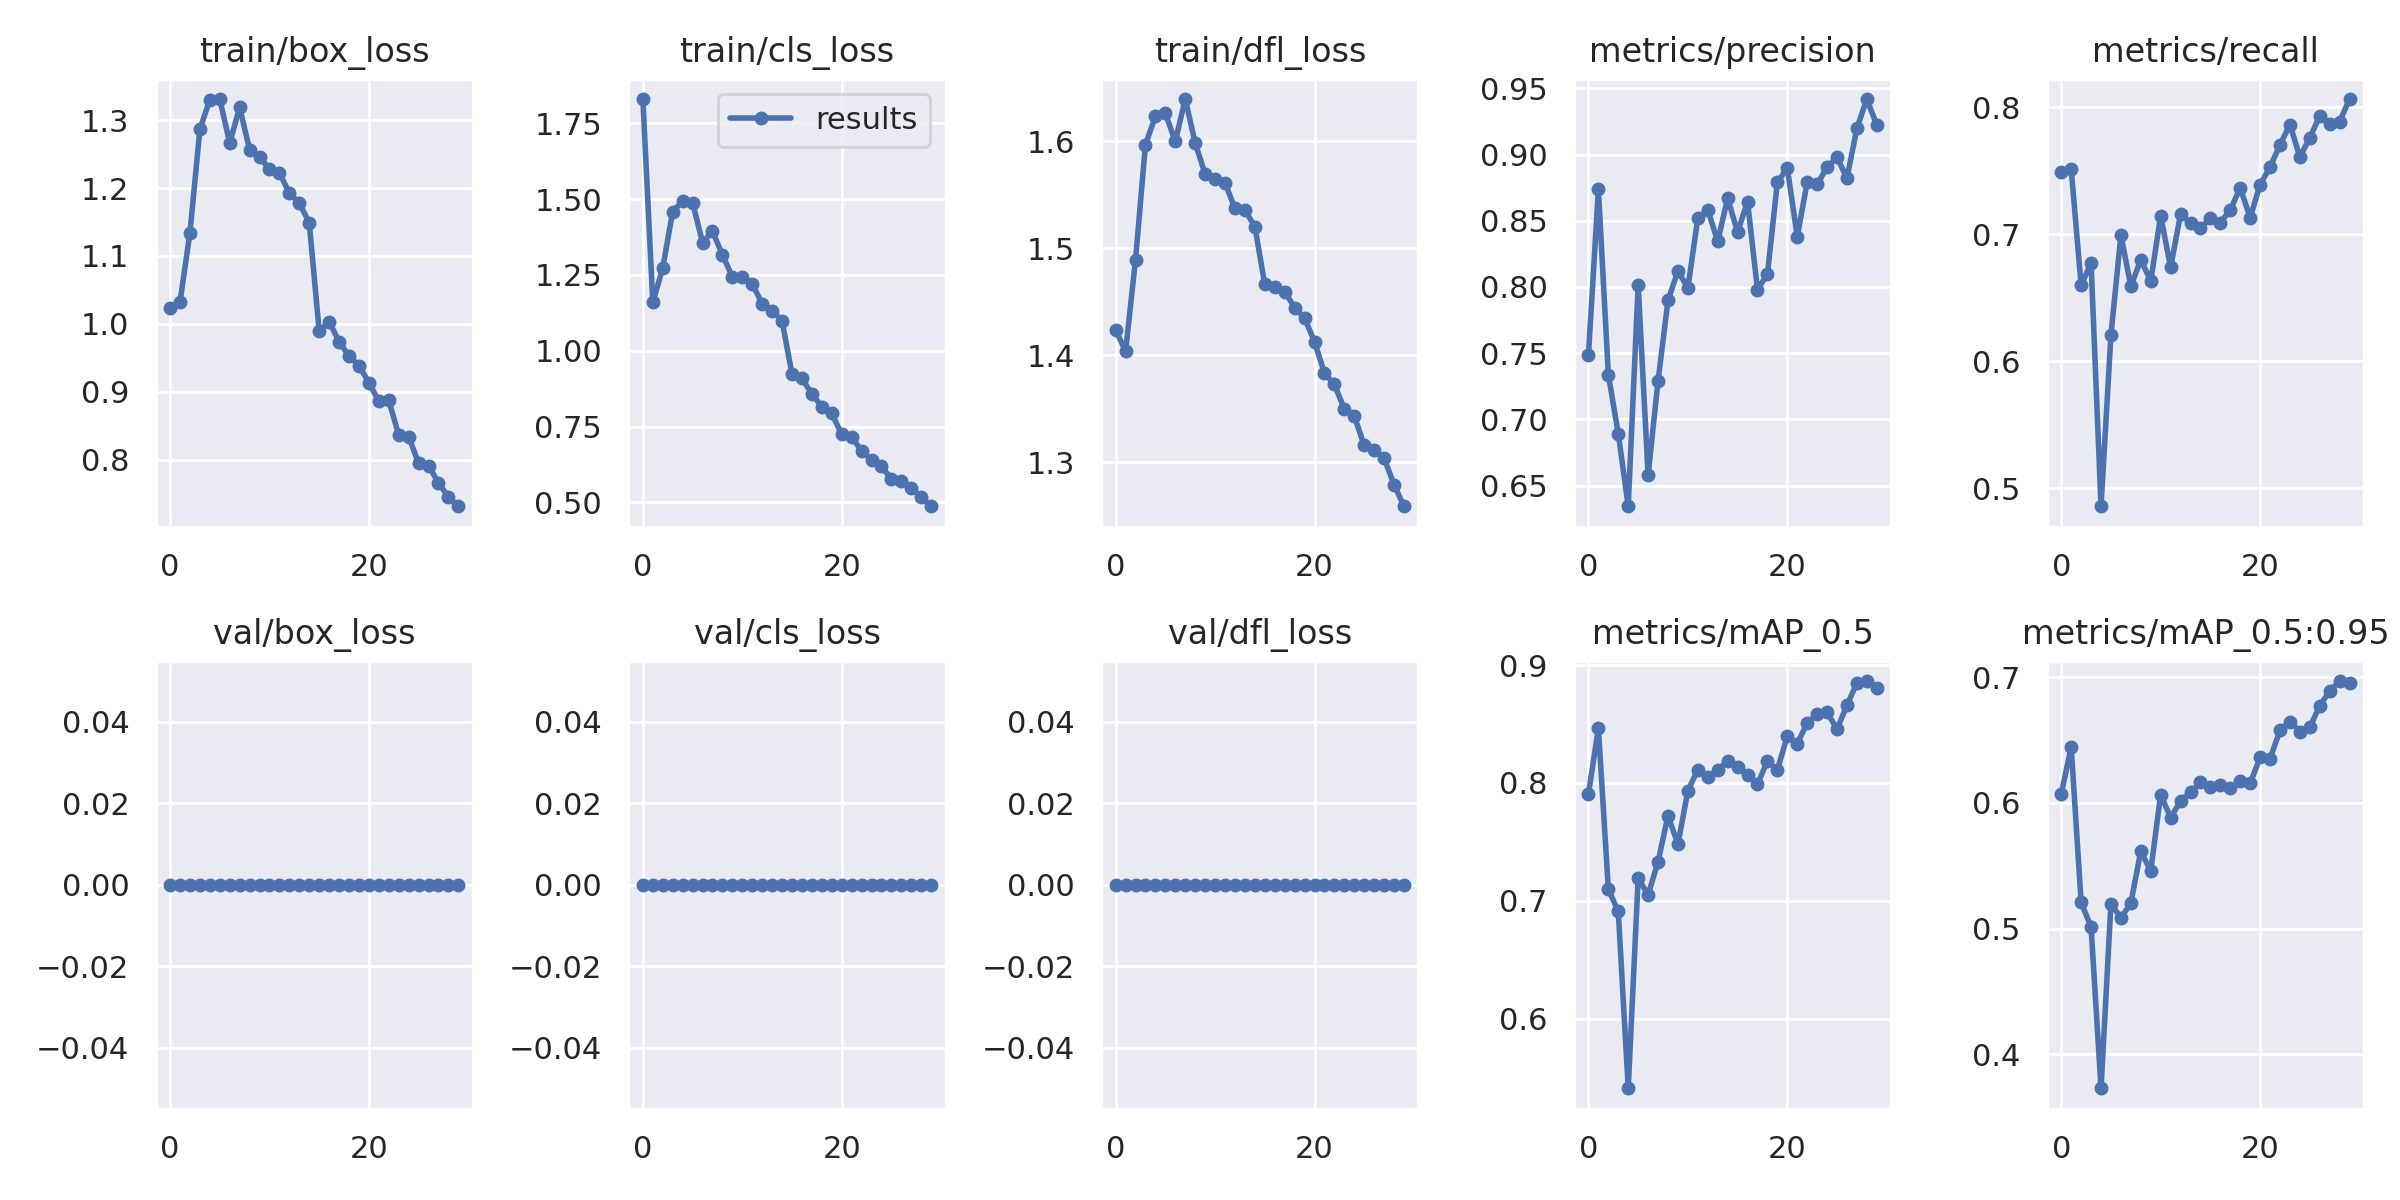

The data file committed next to this chart (first rows):
epoch, train/box_loss, train/cls_loss, train/dfl_loss, metrics/precision, metrics/recall, metrics/mAP_0.5, metrics/mAP_0.5:0.95, val/box_loss, val/cls_loss, val/dfl_loss, x/lr0, x/lr1, x/lr2
0, 1.024, 1.83, 1.423, 0.7487, 0.7493, 0.7906, 0.6071, 0, 0, 0, 0.07014, 0.003318, 0.003318
1, 1.032, 1.159, 1.404, 0.8737, 0.7513, 0.8464, 0.6445, 0, 0, 0, 0.03992, 0.006431, 0.006431
2, 1.134, 1.273, 1.489, 0.7339, 0.6598, 0.71, 0.5208, 0, 0, 0, 0.009482, 0.009325, 0.009325
3, 1.286, 1.458, 1.597, 0.6891, 0.6773, 0.6911, 0.5013, 0, 0, 0, 0.00901, 0.00901, 0.00901
4, 1.33, 1.493, 1.623, 0.6344, 0.4859, 0.5412, 0.3729, 0, 0, 0, 0.00901, 0.00901, 0.00901
5, 1.331, 1.488, 1.626, 0.8015, 0.6209, 0.719, 0.52, 0, 0, 0, 0.00868, 0.00868, 0.00868
6, 1.266, 1.357, 1.6, 0.658, 0.6994, 0.7052, 0.5084, 0, 0, 0, 0.00835, 0.00835, 0.00835
7, 1.319, 1.394, 1.639, 0.729, 0.6591, 0.7332, 0.5203, 0, 0, 0, 0.00802, 0.00802, 0.00802
8, 1.256, 1.317, 1.598, 0.7899, 0.68, 0.7722, 0.5617, 0, 0, 0, 0.00769, 0.00769, 0.00769
9, 1.246, 1.244, 1.569, 0.812, 0.6632, 0.748, 0.5458, 0, 0, 0, 0.00736, 0.00736, 0.00736
10, 1.228, 1.244, 1.565, 0.7993, 0.7146, 0.7934, 0.6067, 0, 0, 0, 0.00703, 0.00703, 0.00703
11, 1.222, 1.22, 1.561, 0.8519, 0.674, 0.8114, 0.5882, 0, 0, 0, 0.0067, 0.0067, 0.0067
12, 1.193, 1.155, 1.537, 0.8583, 0.7159, 0.8051, 0.6017, 0, 0, 0, 0.00637, 0.00637, 0.00637
13, 1.178, 1.132, 1.536, 0.8344, 0.7088, 0.8111, 0.6084, 0, 0, 0, 0.00604, 0.00604, 0.00604
14, 1.149, 1.099, 1.52, 0.8669, 0.7046, 0.8184, 0.6163, 0, 0, 0, 0.00571, 0.00571, 0.00571
15, 0.9889, 0.923, 1.466, 0.8415, 0.713, 0.8137, 0.6125, 0, 0, 0, 0.00538, 0.00538, 0.00538
16, 1.003, 0.9088, 1.464, 0.8644, 0.7093, 0.8071, 0.6142, 0, 0, 0, 0.00505, 0.00505, 0.00505
17, 0.9736, 0.8574, 1.459, 0.798, 0.719, 0.7988, 0.6116, 0, 0, 0, 0.00472, 0.00472, 0.00472
18, 0.9524, 0.8157, 1.444, 0.8096, 0.7367, 0.8186, 0.6173, 0, 0, 0, 0.00439, 0.00439, 0.00439
19, 0.9384, 0.7933, 1.435, 0.8789, 0.7131, 0.8111, 0.6155, 0, 0, 0, 0.00406, 0.00406, 0.00406
20, 0.9134, 0.7241, 1.413, 0.8899, 0.7391, 0.8397, 0.6363, 0, 0, 0, 0.00373, 0.00373, 0.00373
21, 0.8858, 0.7148, 1.383, 0.838, 0.753, 0.8334, 0.6352, 0, 0, 0, 0.0034, 0.0034, 0.0034
22, 0.8875, 0.6706, 1.373, 0.879, 0.7704, 0.8507, 0.6577, 0, 0, 0, 0.00307, 0.00307, 0.00307
23, 0.8358, 0.6387, 1.35, 0.8775, 0.7863, 0.8587, 0.6647, 0, 0, 0, 0.00274, 0.00274, 0.00274
24, 0.8339, 0.6183, 1.343, 0.8904, 0.7609, 0.8599, 0.6567, 0, 0, 0, 0.00241, 0.00241, 0.00241
25, 0.7944, 0.5768, 1.316, 0.8979, 0.7759, 0.8458, 0.6601, 0, 0, 0, 0.00208, 0.00208, 0.00208
26, 0.7912, 0.5688, 1.311, 0.8821, 0.7933, 0.8658, 0.6775, 0, 0, 0, 0.00175, 0.00175, 0.00175
27, 0.7654, 0.5476, 1.304, 0.9198, 0.7872, 0.8849, 0.6889, 0, 0, 0, 0.00142, 0.00142, 0.00142
28, 0.7451, 0.5179, 1.279, 0.9419, 0.7888, 0.8864, 0.697, 0, 0, 0, 0.00109, 0.00109, 0.00109
29, 0.7312, 0.4872, 1.259, 0.9222, 0.8065, 0.8803, 0.6956, 0, 0, 0, 0.00076, 0.00076, 0.00076
